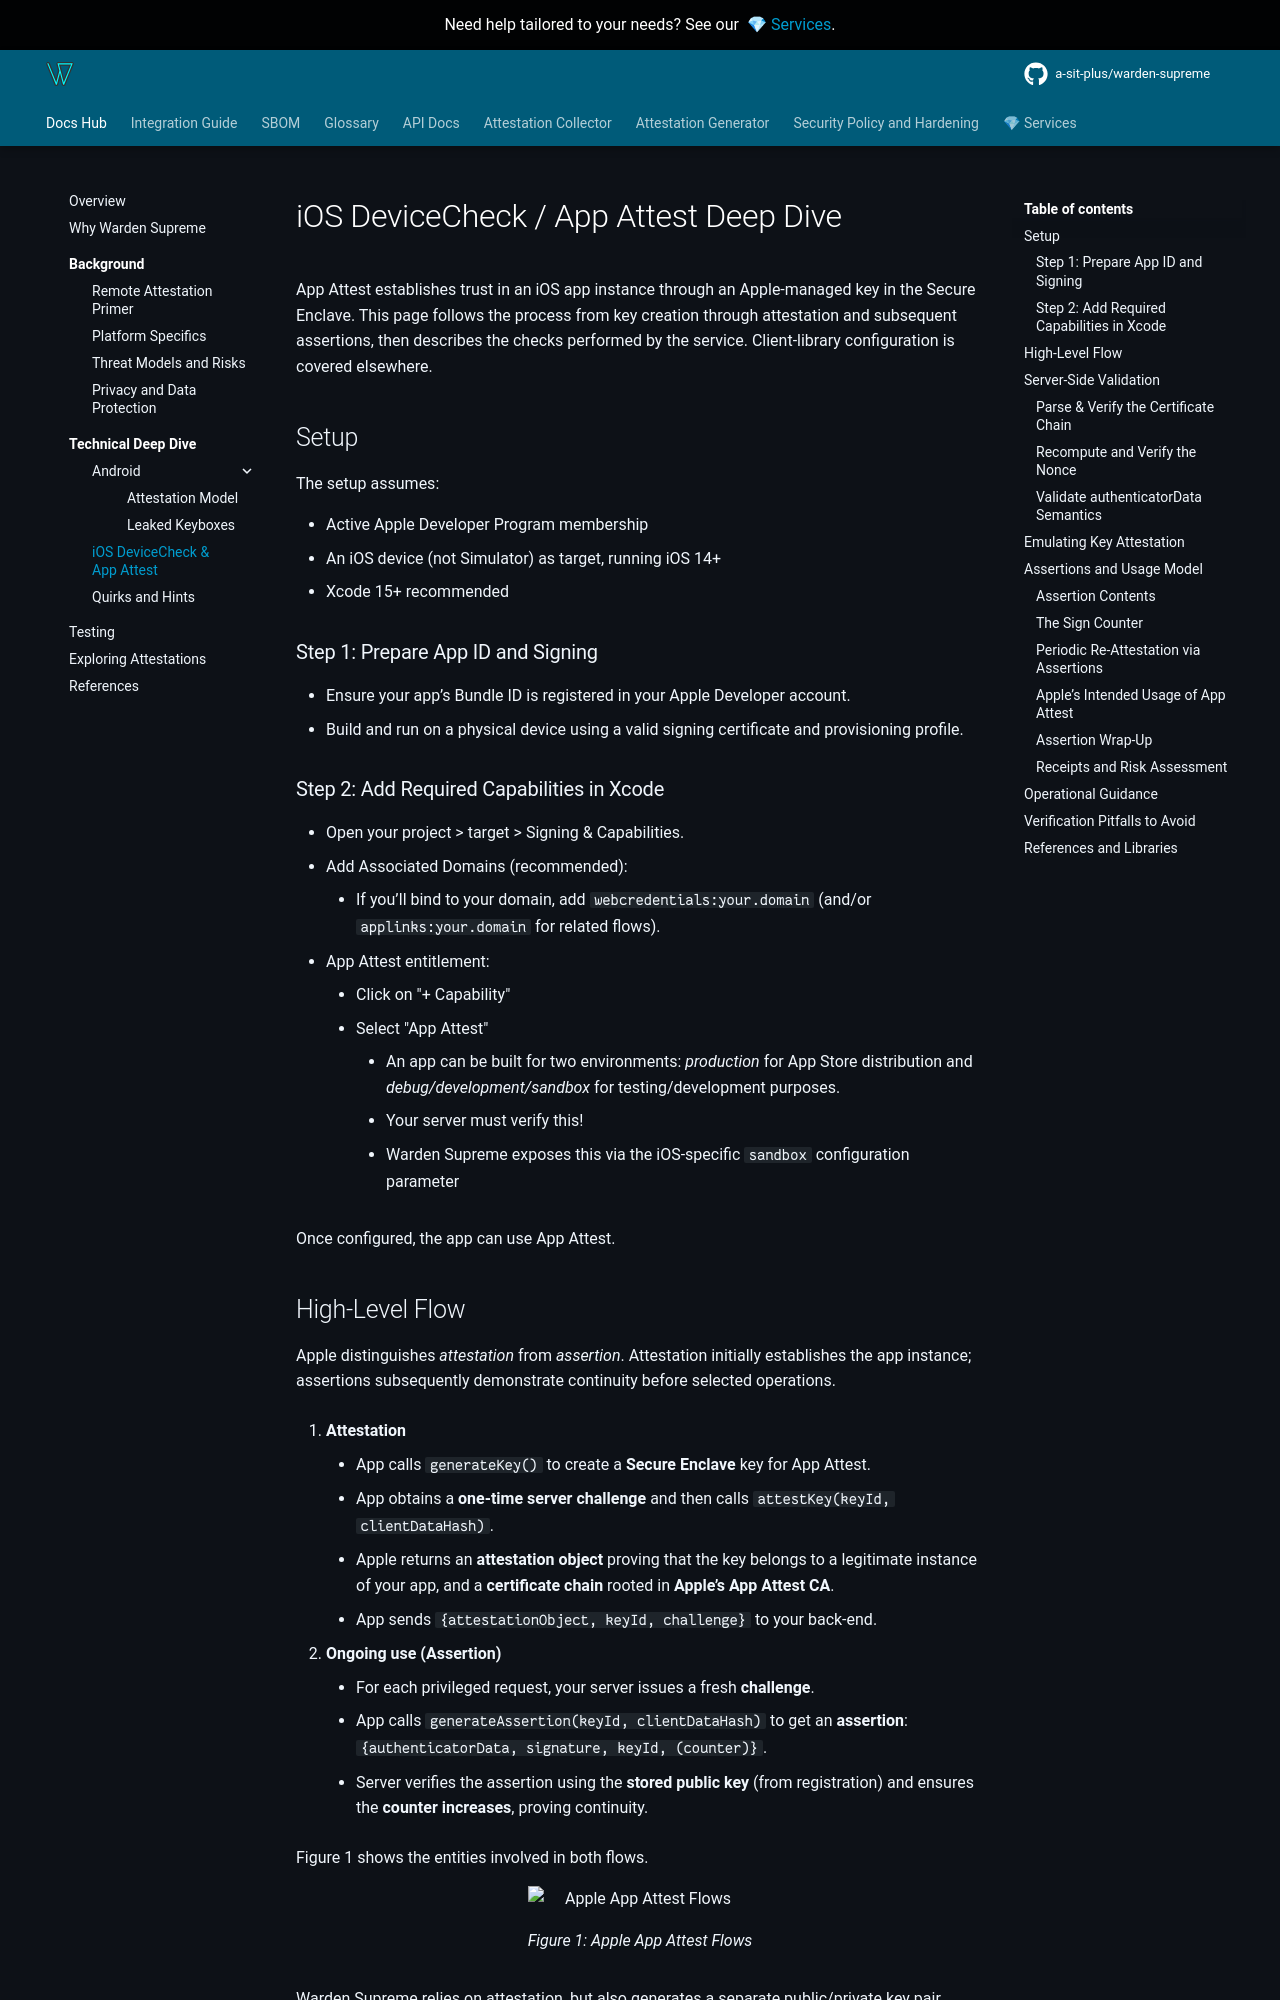

repository: a-sit-plus/warden-supreme · page: 1.2.0/technical/ios/index.html · generator: mkdocs

# iOS DeviceCheck / App Attest Deep Dive

App Attest establishes trust in an iOS app instance through an Apple-managed key in the Secure Enclave. This page
follows the process from key creation through attestation and subsequent assertions, then describes the checks performed
by the service. Client-library configuration is covered elsewhere.


## Setup
The setup assumes:

* Active Apple Developer Program membership
* An iOS device (not Simulator) as target, running iOS 14+
* Xcode 15+ recommended

### Step 1: Prepare App ID and Signing

* Ensure your app’s Bundle ID is registered in your Apple Developer account.
* Build and run on a physical device using a valid signing certificate and provisioning profile.

### Step 2: Add Required Capabilities in Xcode

* Open your project > target > Signing & Capabilities.
* Add Associated Domains (recommended):
    * If you’ll bind to your domain, add `webcredentials:your.domain` (and/or `applinks:your.domain` for related flows).
* App Attest entitlement:
    * Click on "+ Capability"
    * Select "App Attest"
        * An app can be built for two environments: _production_ for App Store distribution and _debug/development/sandbox_ for testing/development purposes.
        * Your server must verify this!
        * Warden Supreme exposes this via the iOS-specific `sandbox` configuration parameter

Once configured, the app can use App Attest.

## High-Level Flow

Apple distinguishes _attestation_ from _assertion_. Attestation initially establishes the app instance; assertions
subsequently demonstrate continuity before selected operations.

1. **Attestation**
    - App calls `generateKey()` to create a **Secure Enclave** key for App Attest.
    - App obtains a **one-time server challenge** and then calls `attestKey(keyId, clientDataHash)`.
    - Apple returns an **attestation object** proving that the key belongs to a legitimate instance of your app, and a
      **certificate chain** rooted in **Apple’s App Attest CA**.
    - App sends `{attestationObject, keyId, challenge}` to your back-end.

2. **Ongoing use (Assertion)**
    - For each privileged request, your server issues a fresh **challenge**.
    - App calls `generateAssertion(keyId, clientDataHash)` to get an **assertion**:
      `{authenticatorData, signature, keyId, (counter)}`.
    - Server verifies the assertion using the **stored public key** (from registration) and ensures the **counter
      increases**, proving continuity.

Figure&nbsp;1 shows the entities involved in both flows.

<figure>
<picture>
    <img
        src="https://docs-assets.developer.apple.com/published/4af6b5e0a27bb7176fa92a73104de5e3/establishing_your_app_s_integrity-1~dark%402x.png"
        alt="Apple App Attest Flows"
        style="width:100%;height:auto;" />

</picture>

<figcaption>Figure&nbsp;1: Apple App Attest Flows</figcaption>
</figure>

Warden Supreme relies on attestation, but also generates a separate public/private key pair inside the Secure Enclave and
feeds the public key’s hash into `clientDataHash` to bind that usable key to the Apple-signed attestation.
Since App Attest does not provide native key attestation for arbitrary keys, this binding is used to emulate key attestation
(see [Emulating Key Attestation](#emulating-key-attestation)).
If you are deciding between direct App Attest tooling and Warden Supreme, see [Why Warden Supreme?](../why-supreme.md).

The fully integrated Warden Supreme flow uses attestation and emulated key attestation to provide the same model on
Android and iOS. It does not natively support assertions for the reasons explained [below](#assertion-wrap-up).

## Server-Side Validation
